5-way image classification set "dataset" from GitHub (RUT-MIIT-Projects/dataset); label vocabulary: echinocactus, mimosa, monstera, orchid, rose.

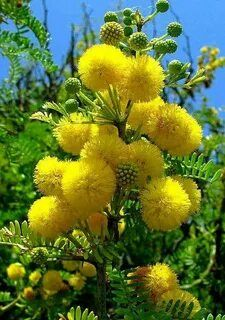
Label: mimosa

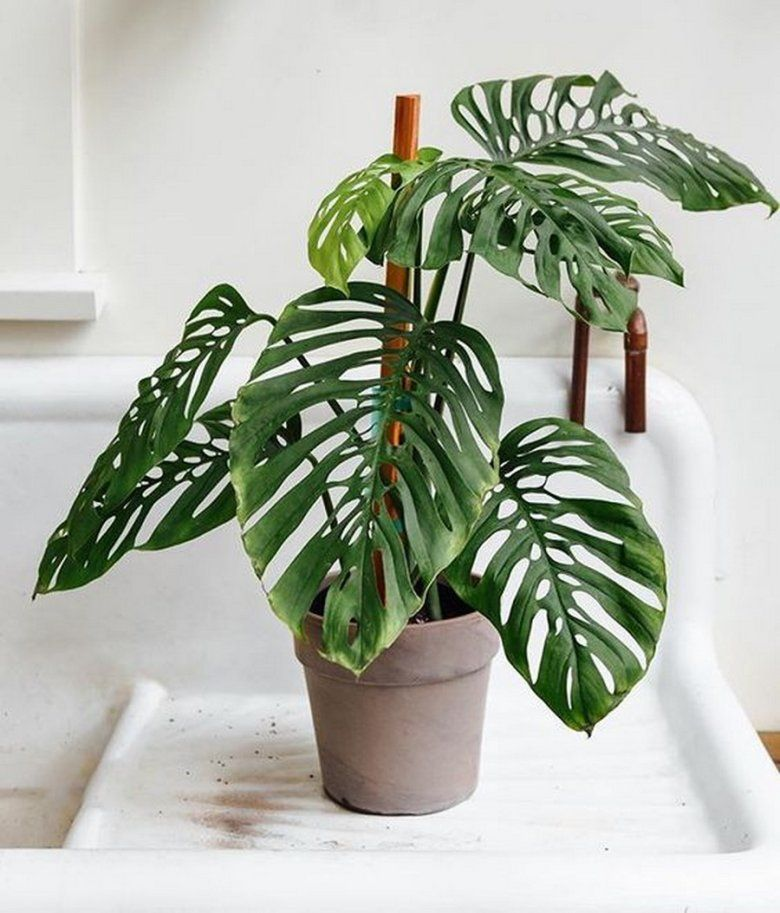
Label: monstera

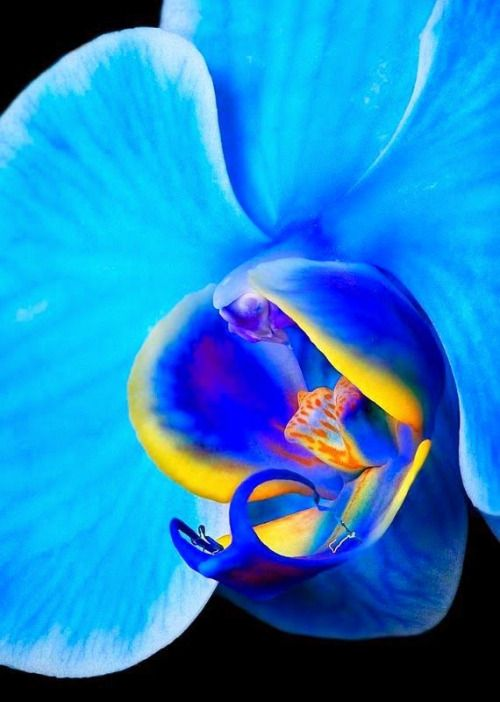
Label: orchid

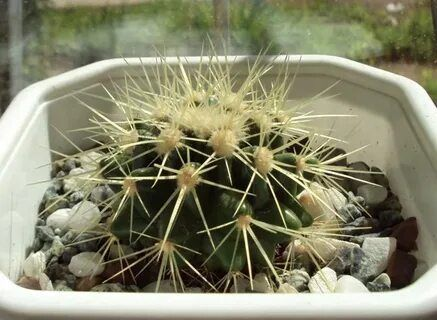
Label: echinocactus

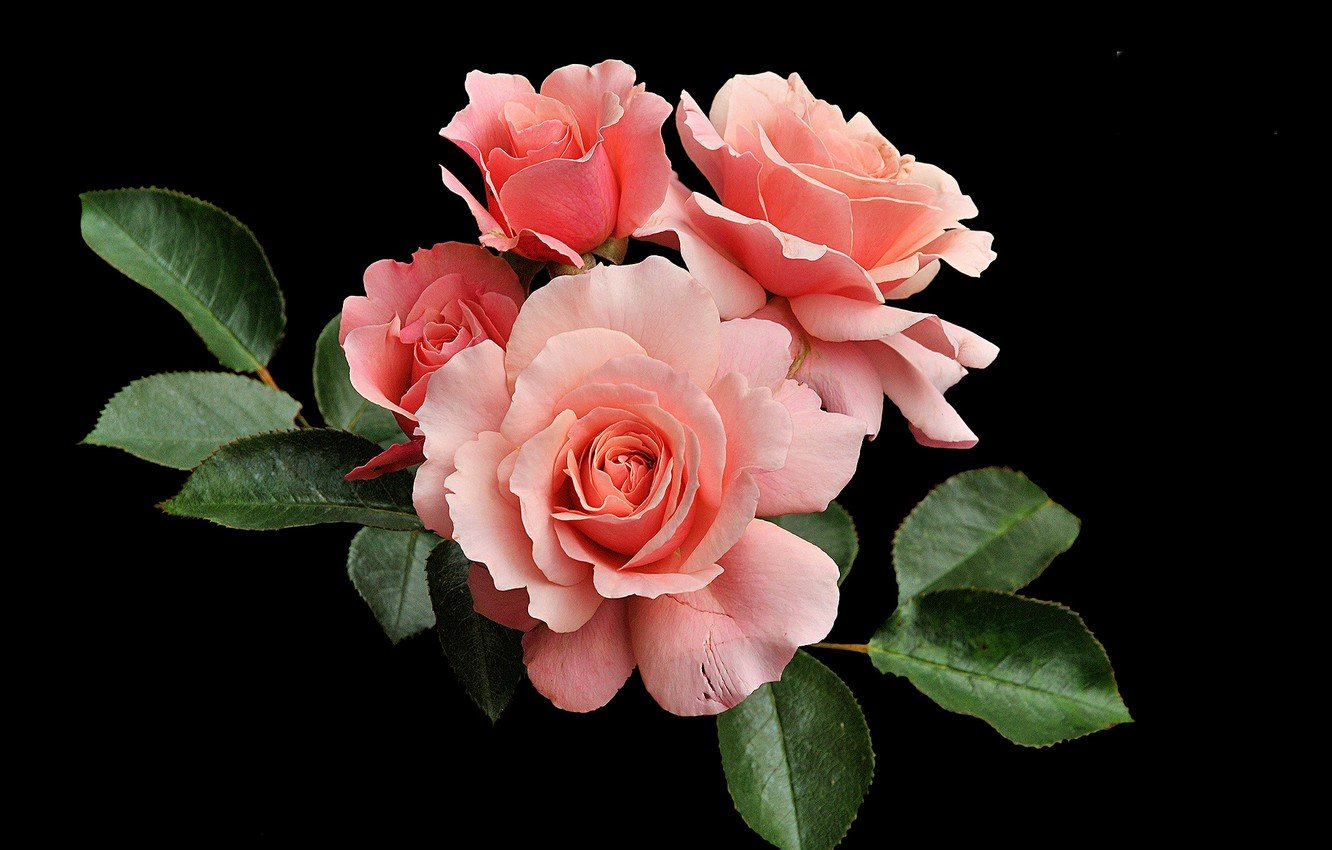
Label: rose

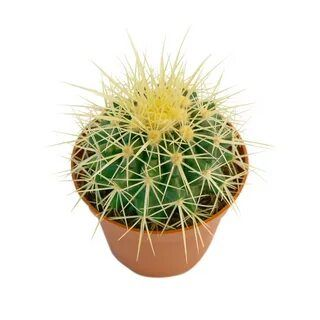
Label: echinocactus
